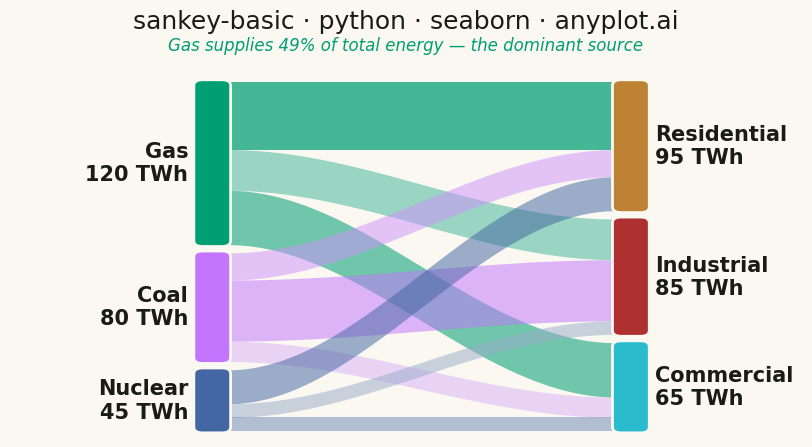

This chart was generated by the following Python code:
"""anyplot.ai
sankey-basic: Basic Sankey Diagram
Library: seaborn 0.13.2 | Python 3.13.13
Quality: pending | Updated: 2026-07-25
"""

import os

import matplotlib.patches as mpatches
import matplotlib.pyplot as plt
import pandas as pd
import seaborn as sns


# Theme tokens
THEME = os.getenv("ANYPLOT_THEME", "light")
PAGE_BG = "#FAF8F1" if THEME == "light" else "#1A1A17"
INK = "#1A1A17" if THEME == "light" else "#F0EFE8"

IMPRINT = ["#009E73", "#C475FD", "#4467A3", "#BD8233", "#AE3030", "#2ABCCD"]

sns.set_theme(style="white", rc={"figure.facecolor": PAGE_BG, "axes.facecolor": PAGE_BG, "text.color": INK})

# Data — energy flows in TWh (varied magnitudes for clear proportional scaling)
source_names = ["Gas", "Coal", "Nuclear"]
target_names = ["Residential", "Industrial", "Commercial"]
flows = [
    ("Gas", "Residential", 50),
    ("Gas", "Industrial", 30),
    ("Gas", "Commercial", 40),
    ("Coal", "Industrial", 45),
    ("Coal", "Residential", 20),
    ("Coal", "Commercial", 15),
    ("Nuclear", "Residential", 25),
    ("Nuclear", "Industrial", 10),
    ("Nuclear", "Commercial", 10),
]
df = pd.DataFrame(flows, columns=["source", "target", "value"])

source_colors = dict(zip(source_names, IMPRINT[:3], strict=True))
target_colors = dict(zip(target_names, IMPRINT[3:6], strict=True))

sources = df.groupby("source")["value"].sum().loc[source_names]
targets = df.groupby("target")["value"].sum().loc[target_names]

# Per-source flow shading — seaborn's light_palette blends each source's
# brand hue into value-ranked tints (larger flow = fuller color), a genuine
# seaborn palette feature layered on top of the Imprint categorical colors.
df["_rank"] = df.groupby("source")["value"].rank(method="first").astype(int) - 1
flow_shades = {src: sns.light_palette(source_colors[src], n_colors=len(target_names) + 2)[2:] for src in source_names}

# Layout (axes data coordinates, 0-1 logical span)
NODE_W = 0.055
X_LEFT, X_RIGHT = 0.13, 0.87
GAP = 0.022
TOTAL_H = 0.88
Y_START = 0.94

source_pos = {}
y = Y_START
for name in source_names:
    h = (sources[name] / sources.sum()) * TOTAL_H
    source_pos[name] = {"y": y - h, "h": h}
    y -= h + GAP

target_pos = {}
y = Y_START
for name in target_names:
    h = (targets[name] / targets.sum()) * TOTAL_H
    target_pos[name] = {"y": y - h, "h": h}
    y -= h + GAP

src_y = {n: source_pos[n]["y"] + source_pos[n]["h"] for n in source_names}
tgt_y = {n: target_pos[n]["y"] + target_pos[n]["h"] for n in target_names}

# Figure — canonical 3200x1800 canvas (figsize x dpi), no bbox_inches="tight"
fig, ax = plt.subplots(figsize=(8, 4.5), dpi=400, facecolor=PAGE_BG)
ax.set_facecolor(PAGE_BG)
fig.subplots_adjust(left=0.005, right=0.995, top=0.86, bottom=0.02)

t = [i / 119 for i in range(120)]
s = [v * v * (3 - 2 * v) for v in t]  # smoothstep: zero tangents at both endpoints

# Sort flows by source order then target order to minimise crossings
src_ord = {n: i for i, n in enumerate(source_names)}
tgt_ord = {n: i for i, n in enumerate(target_names)}
df["_si"] = df["source"].map(src_ord)
df["_ti"] = df["target"].map(tgt_ord)
df_sorted = df.sort_values(["_si", "_ti"])

# Draw flows
for _, row in df_sorted.iterrows():
    src, tgt, val, rank = row["source"], row["target"], row["value"], row["_rank"]
    bh_src = (val / sources[src]) * source_pos[src]["h"]
    bh_tgt = (val / targets[tgt]) * target_pos[tgt]["h"]

    y0t, y0b = src_y[src], src_y[src] - bh_src
    src_y[src] = y0b
    y1t, y1b = tgt_y[tgt], tgt_y[tgt] - bh_tgt
    tgt_y[tgt] = y1b

    x0, x1 = X_LEFT + NODE_W, X_RIGHT
    cx0, cx1 = x0 + (x1 - x0) * 0.35, x0 + (x1 - x0) * 0.65
    xs = [(1 - v) ** 3 * x0 + 3 * (1 - v) ** 2 * v * cx0 + 3 * (1 - v) * v**2 * cx1 + v**3 * x1 for v in t]
    ylo = [y0b + (y1b - y0b) * sv for sv in s]
    yhi = [y0t + (y1t - y0t) * sv for sv in s]

    # Gas (dominant source) rendered with heavier alpha for visual emphasis
    flow_alpha = 0.72 if src == "Gas" else 0.52
    ax.fill_between(xs, ylo, yhi, color=flow_shades[src][rank], alpha=flow_alpha, linewidth=0)

# Draw source nodes and labels
for name in source_names:
    pos = source_pos[name]
    ax.add_patch(
        mpatches.FancyBboxPatch(
            (X_LEFT, pos["y"]),
            NODE_W,
            pos["h"],
            boxstyle="round,pad=0.005,rounding_size=0.015",
            facecolor=source_colors[name],
            edgecolor=PAGE_BG,
            linewidth=2,
        )
    )
    ax.text(
        X_LEFT - 0.015,
        pos["y"] + pos["h"] / 2,
        f"{name}\n{sources[name]:.0f} TWh",
        ha="right",
        va="center",
        fontsize=15,
        fontweight="bold",
        color=INK,
    )

# Draw target nodes and labels
for name in target_names:
    pos = target_pos[name]
    ax.add_patch(
        mpatches.FancyBboxPatch(
            (X_RIGHT, pos["y"]),
            NODE_W,
            pos["h"],
            boxstyle="round,pad=0.005,rounding_size=0.015",
            facecolor=target_colors[name],
            edgecolor=PAGE_BG,
            linewidth=2,
        )
    )
    ax.text(
        X_RIGHT + NODE_W + 0.015,
        pos["y"] + pos["h"] / 2,
        f"{name}\n{targets[name]:.0f} TWh",
        ha="left",
        va="center",
        fontsize=15,
        fontweight="bold",
        color=INK,
    )

ax.set_xlim(-0.20, 1.20)
ax.set_ylim(0, 1)
ax.axis("off")

# Title + subtitle live in the figure's reserved top margin (not axes data
# space) so they never compete with the diagram for room.
fig.suptitle("sankey-basic · python · seaborn · anyplot.ai", fontsize=18, fontweight="medium", color=INK, y=0.97)
fig.text(
    0.5,
    0.89,
    "Gas supplies 49% of total energy — the dominant source",
    ha="center",
    va="center",
    fontsize=12,
    color=source_colors["Gas"],
    fontstyle="italic",
)

plt.savefig(f"plot-{THEME}.png", dpi=400, facecolor=PAGE_BG)
